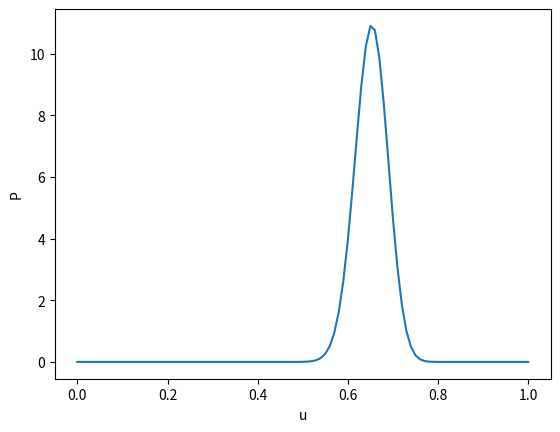

Here is the Python script that generated this plot:
import numpy as np 
import scipy as sp 
import matplotlib.pyplot as plt 
from scipy.special import gamma as G

## M = Number of Heads in Randomly Generated Sample. 
k = 1.1
a = 4 * k
b = 6 * k
u = 0
N = 160
M = np.random.randint(1,161)
while(M >= 0.4*160 and M <= 0.6*160):
	M = np.random.randint(1,161)
arr = np.array([0]*(N-M) + [1]*(M))	
np.random.shuffle(arr)
#print(G(2.5))
#print(arr) 
U_ML = M/160.00

P = []
U = []
for i in range (101):
	if u > 1:
		u = 1
	Norm = G(a + b + N)/(G(a + M)*G(b + N - M))
	u1 = pow(u, (a - 1 + M))
	u2 = pow(1 - u, (b - 1  + N - M))
	P_Val = Norm * u1 * u2
	P.append(P_Val)
	U.append(u)
	u += 0.010000
	#print(P_Val)

print('%0.2f' %U_ML)
plt.plot(U, P)
plt.xlabel('u')
plt.ylabel('P')

plt.show()
